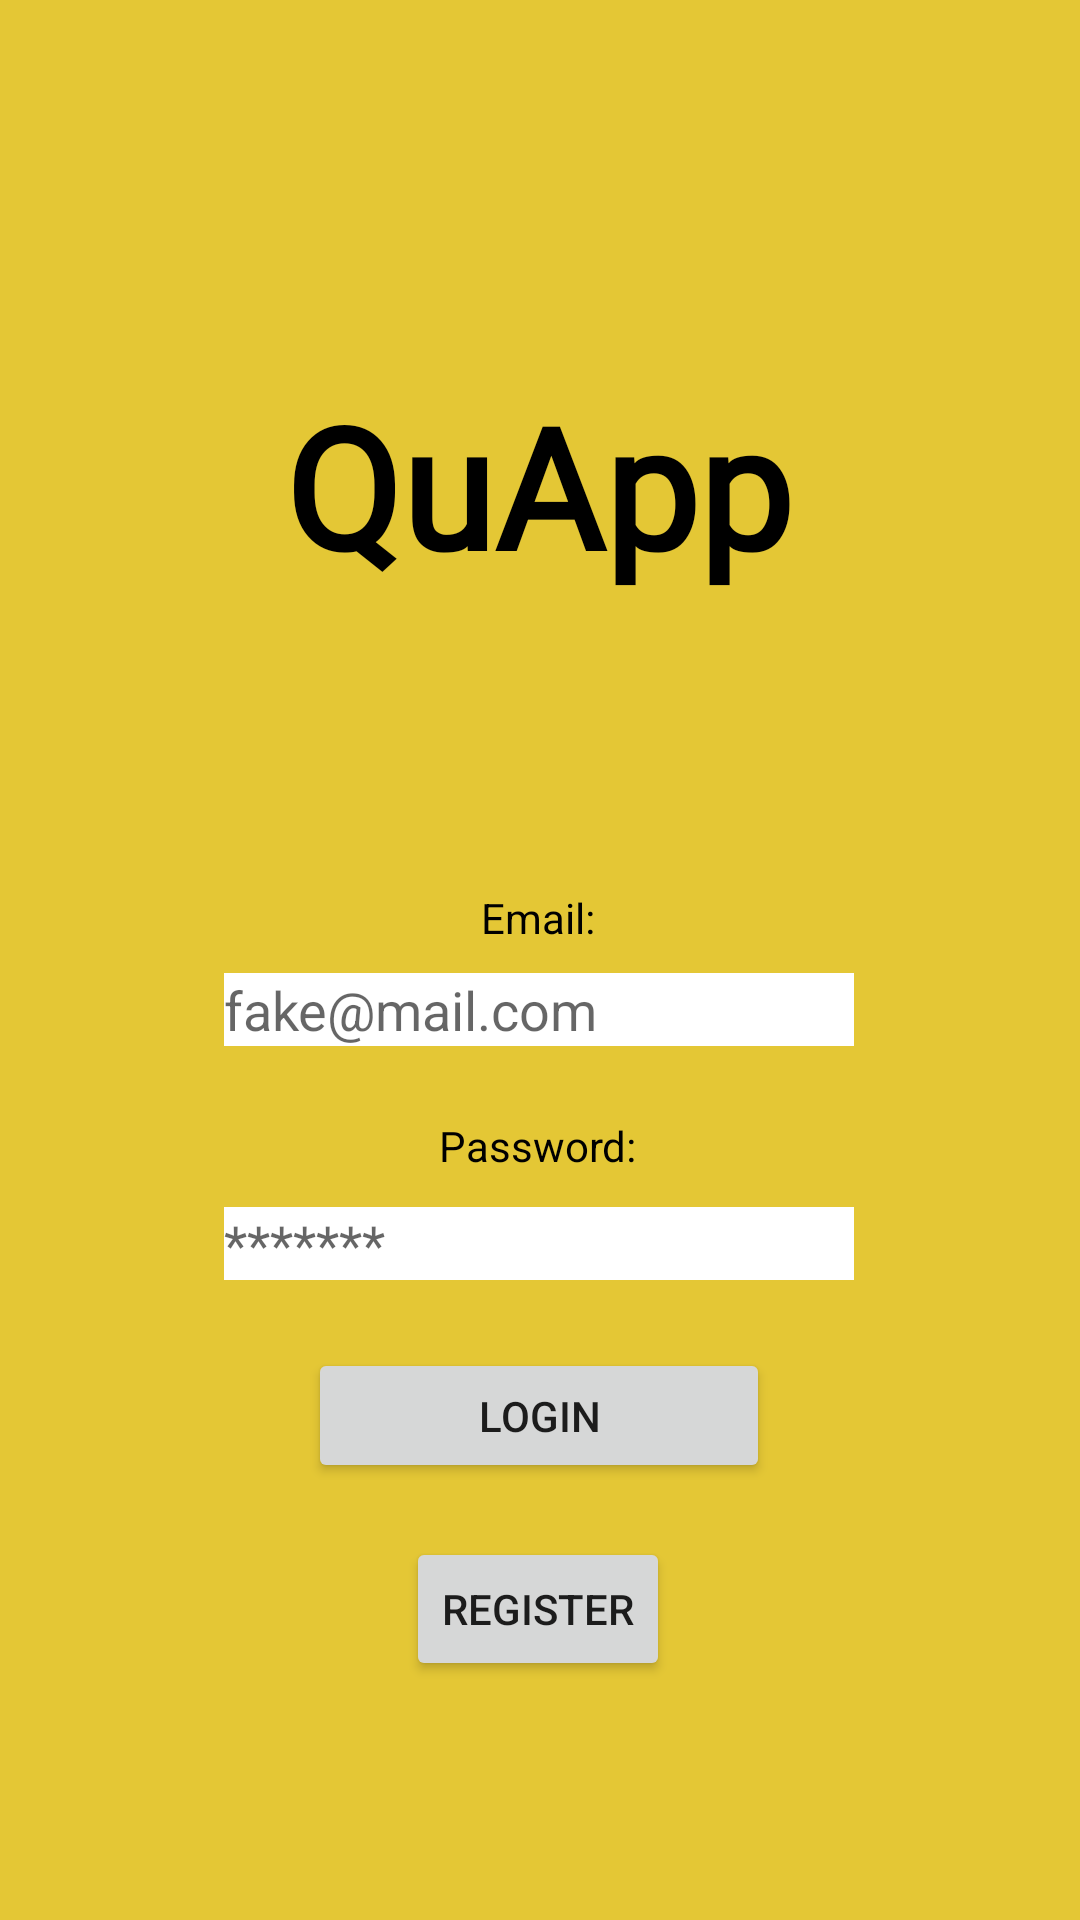

Write the Android layout XML for this screen, with the resource values it uses.
<!-- AndroidManifest.xml: application theme Theme.Quizlet -->
<!-- res/layout/activity_login.xml -->
<?xml version="1.0" encoding="utf-8"?>
<androidx.constraintlayout.widget.ConstraintLayout xmlns:android="http://schemas.android.com/apk/res/android"
    xmlns:app="http://schemas.android.com/apk/res-auto"
    xmlns:tools="http://schemas.android.com/tools"
    android:layout_width="match_parent"
    android:layout_height="match_parent"
    android:background="@color/orange"
    tools:context="com.tugraz.quizlet.frontend.LoginActivity">

    <Button
        android:id="@+id/login"
        android:layout_width="154dp"
        android:layout_height="45dp"
        android:text="@string/app_login_button"
        app:layout_constraintBottom_toBottomOf="parent"
        app:layout_constraintEnd_toEndOf="parent"
        app:layout_constraintHorizontal_bias="0.498"
        app:layout_constraintStart_toStartOf="parent"
        app:layout_constraintTop_toBottomOf="@+id/editTextTextPassword"
        app:layout_constraintVertical_bias="0.134" />

    <EditText
        android:id="@+id/editTextTextPassword"
        android:layout_width="wrap_content"
        android:layout_height="wrap_content"
        android:autofillHints="@string/app_login_password_example"
        android:background="@color/white"
        android:ems="10"
        android:hint="@string/app_login_password_example"
        android:inputType="textPassword"
        android:textColor="@color/black"
        app:layout_constraintBottom_toBottomOf="parent"
        app:layout_constraintEnd_toEndOf="parent"
        app:layout_constraintHorizontal_bias="0.497"
        app:layout_constraintStart_toStartOf="parent"
        app:layout_constraintTop_toBottomOf="@+id/editTextTextEmailAddress"
        app:layout_constraintVertical_bias="0.201" />

    <EditText
        android:id="@+id/editTextTextEmailAddress"
        android:layout_width="wrap_content"
        android:layout_height="wrap_content"
        android:autofillHints="@string/app_login_email_example"
        android:background="@color/white"
        android:ems="10"
        android:hint="@string/app_login_email_example"
        android:inputType="textEmailAddress"
        android:textColor="@color/black"
        app:layout_constraintBottom_toBottomOf="parent"
        app:layout_constraintEnd_toEndOf="parent"
        app:layout_constraintHorizontal_bias="0.497"
        app:layout_constraintStart_toStartOf="parent"
        app:layout_constraintTop_toBottomOf="@+id/textView"
        app:layout_constraintVertical_bias="0.301" />

    <TextView
        android:id="@+id/textView2"
        android:layout_width="wrap_content"
        android:layout_height="wrap_content"
        android:text="@string/app_login_email_description"
        android:textColor="@color/black"
        app:layout_constraintBottom_toTopOf="@+id/editTextTextEmailAddress"
        app:layout_constraintEnd_toEndOf="parent"
        app:layout_constraintHorizontal_bias="0.498"
        app:layout_constraintStart_toStartOf="parent"
        app:layout_constraintTop_toBottomOf="@+id/textView"
        app:layout_constraintVertical_bias="0.916" />

    <TextView
        android:id="@+id/textView3"
        android:layout_width="wrap_content"
        android:layout_height="wrap_content"
        android:text="@string/app_login_pw_description"
        android:textColor="@color/black"
        app:layout_constraintBottom_toTopOf="@+id/editTextTextPassword"
        app:layout_constraintEnd_toEndOf="parent"
        app:layout_constraintHorizontal_bias="0.498"
        app:layout_constraintStart_toStartOf="parent"
        app:layout_constraintTop_toBottomOf="@+id/editTextTextEmailAddress"
        app:layout_constraintVertical_bias="0.682" />

    <TextView
        android:id="@+id/textView"
        android:layout_width="wrap_content"
        android:layout_height="wrap_content"
        android:fontFamily="@font/pacifico"
        android:text="@string/app_title"
        android:textColor="#000000"
        android:textSize="56sp"
        android:textStyle="bold"
        app:layout_constraintBottom_toBottomOf="parent"
        app:layout_constraintEnd_toEndOf="parent"
        app:layout_constraintHorizontal_bias="0.497"
        app:layout_constraintStart_toStartOf="parent"
        app:layout_constraintTop_toTopOf="parent"
        app:layout_constraintVertical_bias="0.22" />

    <Button
        android:id="@+id/register"
        android:layout_width="wrap_content"
        android:layout_height="wrap_content"
        android:text="@string/app_login_register"
        app:layout_constraintBottom_toBottomOf="parent"
        app:layout_constraintEnd_toEndOf="parent"
        app:layout_constraintHorizontal_bias="0.498"
        app:layout_constraintStart_toStartOf="parent"
        app:layout_constraintTop_toBottomOf="@+id/login"
        app:layout_constraintVertical_bias="0.184" />

</androidx.constraintlayout.widget.ConstraintLayout>
<!-- resources referenced by this layout -->
<resources>
  <color name="black">#FF000000</color>
  <color name="orange">#E4C735</color>
  <color name="white">#FFFFFFFF</color>
  <string name="app_login_button">Login</string>
  <string name="app_login_email_description">Email:</string>
  <string name="app_login_email_example" translatable="false">fake@mail.com</string>
  <string name="app_login_password_example" translatable="false">*******</string>
  <string name="app_login_pw_description">Password:</string>
  <string name="app_login_register">Register</string>
  <string name="app_title" translatable="false">QuApp</string>
  <style name="Theme.Quizlet" parent="Theme.MaterialComponents.DayNight.DarkActionBar">
          
          <item name="colorPrimary">@color/gray</item>
          <item name="colorPrimaryVariant">@color/purple_700</item>
          <item name="colorOnPrimary">@color/white</item>
          
          <item name="colorSecondary">@color/teal_200</item>
          <item name="colorSecondaryVariant">@color/teal_700</item>
          <item name="colorOnSecondary">@color/black</item>
          
          <item name="android:statusBarColor" tools:targetApi="l">?attr/colorPrimaryVariant</item>
          
      </style>
  <color name="gray">#eeeeeeff</color>
  <color name="purple_700">#FF3700B3</color>
  <color name="teal_200">#FF03DAC5</color>
  <color name="teal_700">#FF018786</color>
</resources>
